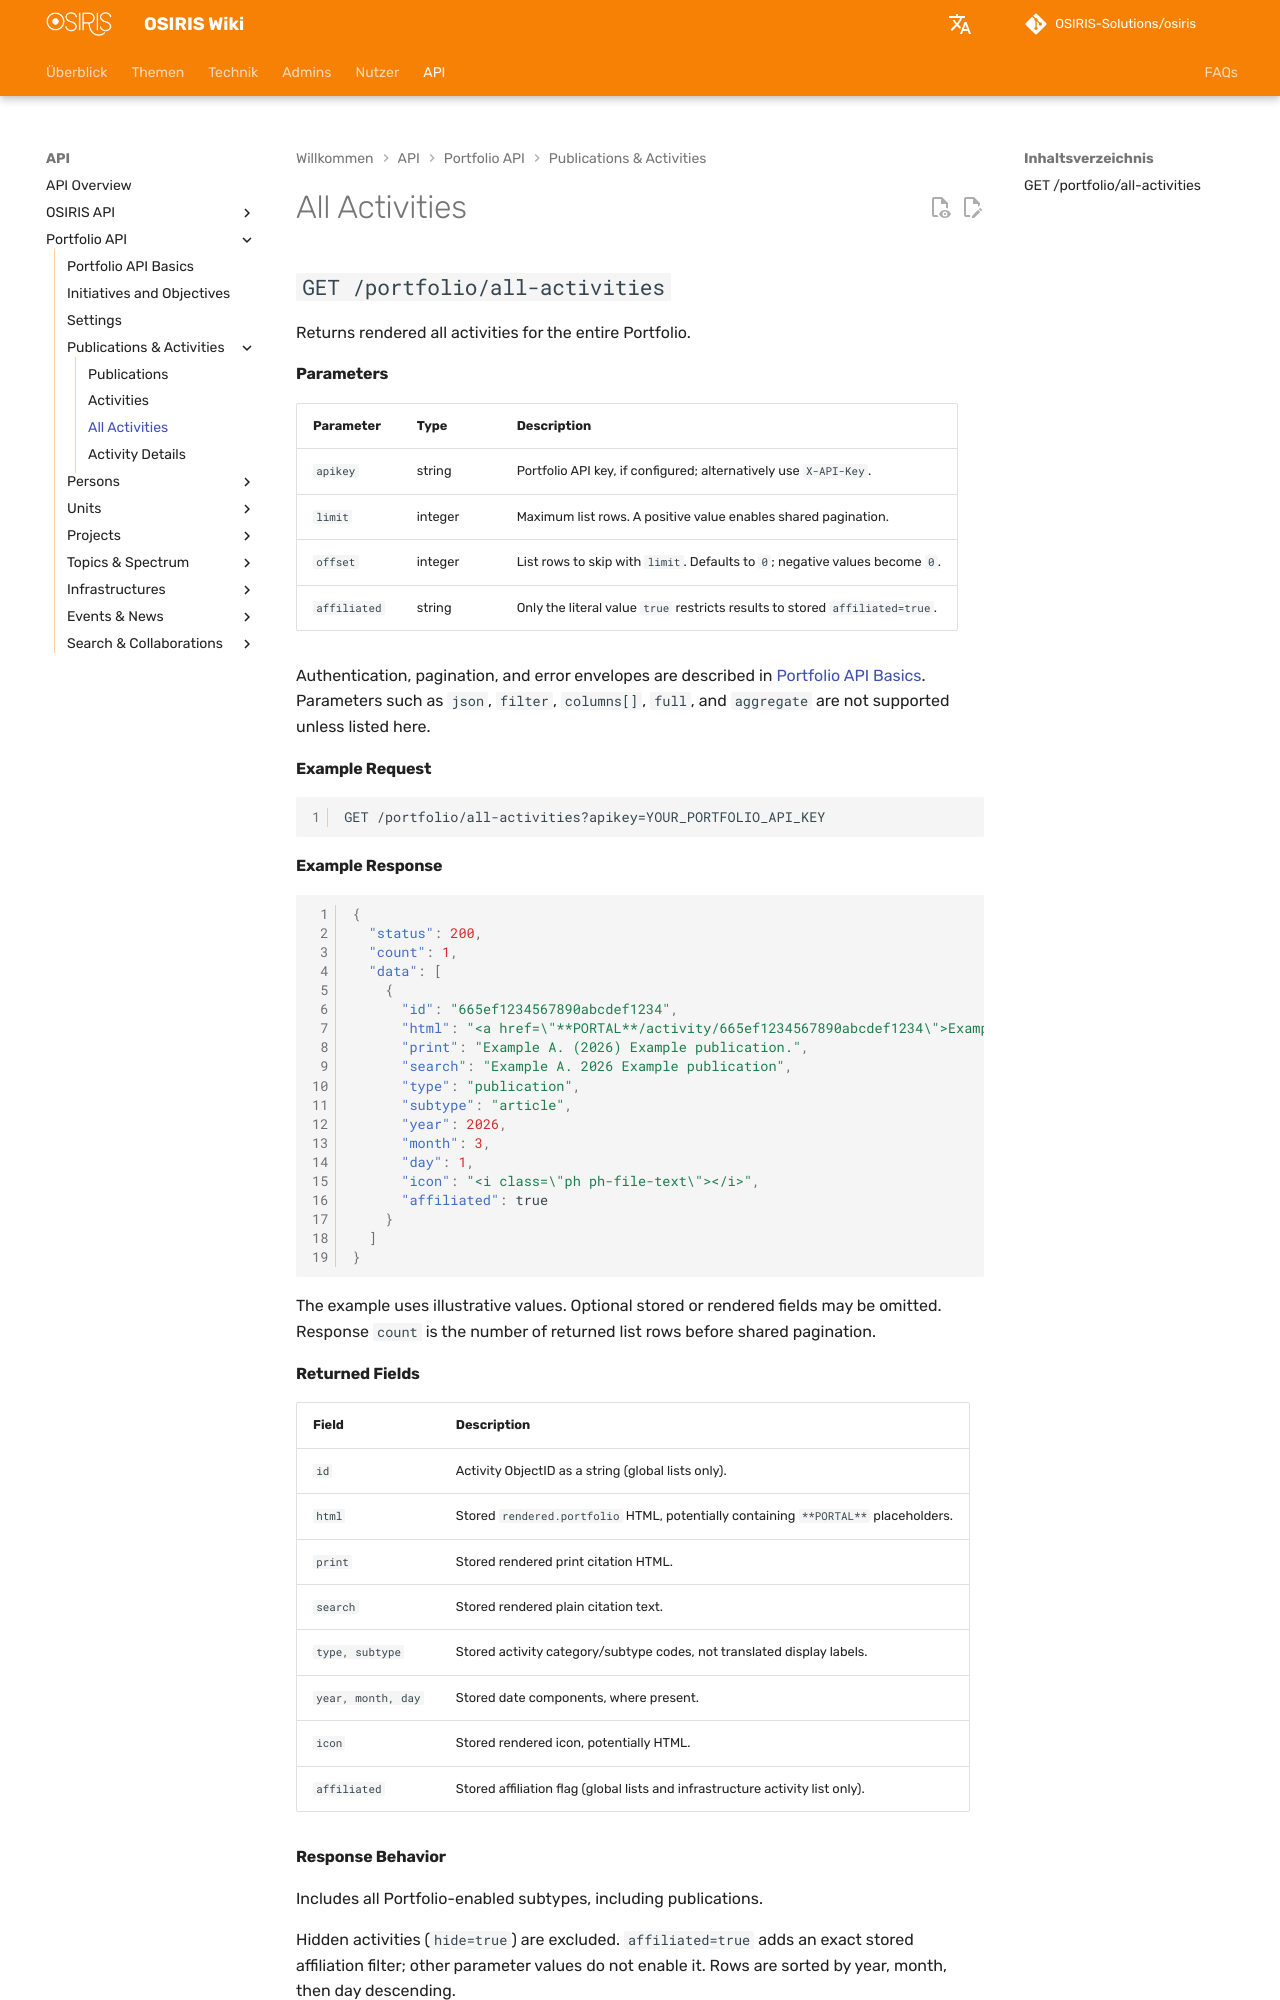

repository: OSIRIS-Solutions/osiris-wiki · page: api/portfolio/all-activities/index.html · generator: mkdocs

# All Activities

## `GET /portfolio/all-activities`

Returns rendered all activities for the entire Portfolio.

#### Parameters

| Parameter | Type | Description |
|---|---|---|
| `apikey` | string | Portfolio API key, if configured; alternatively use `X-API-Key`. |
| `limit` | integer | Maximum list rows. A positive value enables shared pagination. |
| `offset` | integer | List rows to skip with `limit`. Defaults to `0`; negative values become `0`. |
| `affiliated` | string | Only the literal value `true` restricts results to stored `affiliated=true`. |

Authentication, pagination, and error envelopes are described in [Portfolio API Basics](index.md). Parameters such as `json`, `filter`, `columns[]`, `full`, and `aggregate` are not supported unless listed here.

#### Example Request

```http
GET /portfolio/all-activities?apikey=YOUR_PORTFOLIO_API_KEY
```

#### Example Response

```json
{
  "status": 200,
  "count": 1,
  "data": [
    {
      "id": "665ef1234567890abcdef1234",
      "html": "<a href=\"**PORTAL**/activity/665ef1234567890abcdef1234\">Example publication</a>",
      "print": "Example A. (2026) Example publication.",
      "search": "Example A. 2026 Example publication",
      "type": "publication",
      "subtype": "article",
      "year": 2026,
      "month": 3,
      "day": 1,
      "icon": "<i class=\"ph ph-file-text\"></i>",
      "affiliated": true
    }
  ]
}
```

The example uses illustrative values. Optional stored or rendered fields may be omitted. Response `count` is the number of returned list rows before shared pagination.

#### Returned Fields

| Field | Description |
|---|---|
| `id` | Activity ObjectID as a string (global lists only). |
| `html` | Stored `rendered.portfolio` HTML, potentially containing `**PORTAL**` placeholders. |
| `print` | Stored rendered print citation HTML. |
| `search` | Stored rendered plain citation text. |
| `type, subtype` | Stored activity category/subtype codes, not translated display labels. |
| `year, month, day` | Stored date components, where present. |
| `icon` | Stored rendered icon, potentially HTML. |
| `affiliated` | Stored affiliation flag (global lists and infrastructure activity list only). |
